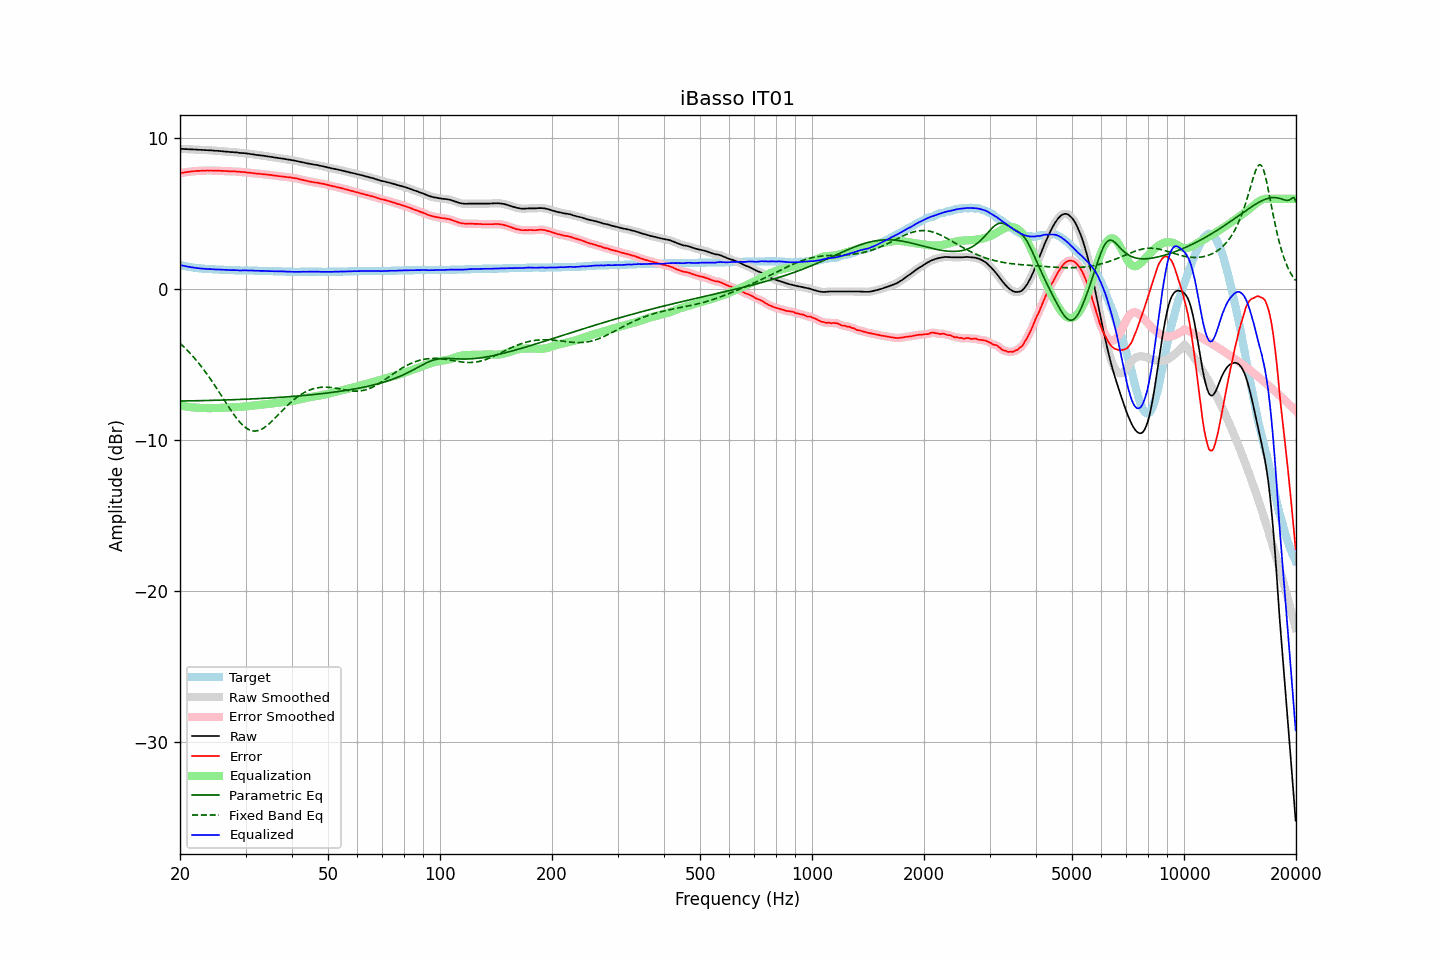

Values plotted in this chart, from the file beside it:
frequency, raw, error, smoothed, error_smoothed, equalization, parametric_eq, fixed_band_eq, equalized_raw, equalized_smoothed, target
20.00, 9.32, 7.70, 9.32, 7.70, -7.70, -7.40, -3.58, 1.62, 1.62, 1.62
20.20, 9.31, 7.72, 9.31, 7.72, -7.72, -7.40, -3.68, 1.59, 1.59, 1.59
20.40, 9.31, 7.74, 9.30, 7.74, -7.74, -7.40, -3.78, 1.57, 1.57, 1.57
20.61, 9.30, 7.75, 9.30, 7.75, -7.76, -7.40, -3.88, 1.54, 1.54, 1.55
20.81, 9.30, 7.77, 9.29, 7.77, -7.77, -7.40, -3.98, 1.52, 1.52, 1.53
21.02, 9.29, 7.78, 9.29, 7.78, -7.79, -7.39, -4.09, 1.50, 1.50, 1.51
21.23, 9.29, 7.80, 9.28, 7.80, -7.80, -7.39, -4.21, 1.49, 1.48, 1.49
21.44, 9.28, 7.81, 9.28, 7.81, -7.81, -7.39, -4.32, 1.46, 1.47, 1.47
21.66, 9.28, 7.83, 9.27, 7.83, -7.82, -7.39, -4.44, 1.45, 1.45, 1.45
21.87, 9.27, 7.83, 9.27, 7.84, -7.83, -7.39, -4.56, 1.43, 1.44, 1.44
22.09, 9.27, 7.85, 9.26, 7.84, -7.84, -7.38, -4.68, 1.42, 1.42, 1.42
22.31, 9.26, 7.85, 9.26, 7.85, -7.85, -7.38, -4.81, 1.41, 1.41, 1.41
22.54, 9.25, 7.85, 9.25, 7.85, -7.86, -7.38, -4.94, 1.39, 1.39, 1.40
22.76, 9.25, 7.86, 9.24, 7.86, -7.86, -7.38, -5.08, 1.38, 1.38, 1.39
22.99, 9.24, 7.86, 9.24, 7.86, -7.87, -7.37, -5.22, 1.37, 1.37, 1.38
23.22, 9.24, 7.87, 9.23, 7.87, -7.87, -7.37, -5.36, 1.37, 1.37, 1.37
23.45, 9.23, 7.87, 9.23, 7.87, -7.87, -7.37, -5.50, 1.35, 1.36, 1.36
23.69, 9.23, 7.88, 9.22, 7.88, -7.87, -7.37, -5.65, 1.35, 1.35, 1.35
23.92, 9.22, 7.87, 9.22, 7.88, -7.87, -7.36, -5.80, 1.34, 1.35, 1.35
24.16, 9.22, 7.88, 9.21, 7.88, -7.87, -7.36, -5.95, 1.34, 1.34, 1.34
24.40, 9.21, 7.87, 9.20, 7.87, -7.87, -7.36, -6.11, 1.33, 1.33, 1.34
24.65, 9.20, 7.87, 9.20, 7.87, -7.87, -7.36, -6.27, 1.33, 1.33, 1.33
24.89, 9.19, 7.86, 9.19, 7.87, -7.87, -7.35, -6.43, 1.32, 1.32, 1.33
25.14, 9.19, 7.87, 9.18, 7.87, -7.87, -7.35, -6.59, 1.32, 1.32, 1.32
25.39, 9.18, 7.86, 9.18, 7.86, -7.86, -7.35, -6.75, 1.31, 1.31, 1.32
25.65, 9.17, 7.86, 9.17, 7.86, -7.86, -7.34, -6.92, 1.31, 1.31, 1.31
25.91, 9.16, 7.85, 9.16, 7.85, -7.85, -7.34, -7.09, 1.30, 1.30, 1.31
26.16, 9.15, 7.85, 9.15, 7.85, -7.85, -7.34, -7.25, 1.30, 1.30, 1.30
26.43, 9.14, 7.84, 9.14, 7.84, -7.84, -7.33, -7.42, 1.29, 1.29, 1.30
26.69, 9.13, 7.84, 9.13, 7.84, -7.84, -7.33, -7.59, 1.29, 1.29, 1.29
26.96, 9.12, 7.83, 9.12, 7.83, -7.83, -7.33, -7.75, 1.28, 1.28, 1.29
27.23, 9.11, 7.82, 9.11, 7.82, -7.83, -7.32, -7.91, 1.28, 1.28, 1.29
27.50, 9.10, 7.82, 9.10, 7.82, -7.82, -7.32, -8.07, 1.27, 1.28, 1.28
27.77, 9.10, 7.82, 9.09, 7.82, -7.82, -7.31, -8.22, 1.28, 1.27, 1.28
28.05, 9.09, 7.82, 9.09, 7.82, -7.81, -7.31, -8.37, 1.27, 1.27, 1.27
28.33, 9.08, 7.81, 9.08, 7.81, -7.81, -7.31, -8.52, 1.27, 1.27, 1.27
28.62, 9.07, 7.80, 9.06, 7.80, -7.80, -7.30, -8.65, 1.27, 1.26, 1.27
28.90, 9.05, 7.79, 9.05, 7.79, -7.79, -7.30, -8.78, 1.25, 1.26, 1.26
29.19, 9.04, 7.78, 9.04, 7.78, -7.79, -7.29, -8.90, 1.25, 1.25, 1.26
29.48, 9.04, 7.78, 9.03, 7.78, -7.78, -7.29, -9.00, 1.26, 1.26, 1.26
29.78, 9.03, 7.77, 9.03, 7.77, -7.77, -7.29, -9.10, 1.26, 1.26, 1.26
30.08, 9.02, 7.76, 9.01, 7.76, -7.76, -7.28, -9.18, 1.26, 1.26, 1.26
30.38, 9.00, 7.74, 9.00, 7.75, -7.75, -7.28, -9.25, 1.25, 1.25, 1.26
30.68, 8.99, 7.74, 8.98, 7.74, -7.73, -7.27, -9.31, 1.25, 1.25, 1.25
30.99, 8.97, 7.72, 8.97, 7.72, -7.72, -7.27, -9.35, 1.24, 1.25, 1.25
31.30, 8.96, 7.71, 8.95, 7.71, -7.71, -7.26, -9.38, 1.25, 1.24, 1.25
31.61, 8.94, 7.69, 8.94, 7.69, -7.70, -7.26, -9.39, 1.24, 1.24, 1.25
31.93, 8.92, 7.68, 8.92, 7.68, -7.68, -7.25, -9.39, 1.23, 1.24, 1.24
32.24, 8.91, 7.67, 8.91, 7.67, -7.67, -7.25, -9.37, 1.23, 1.23, 1.24
32.57, 8.90, 7.67, 8.89, 7.66, -7.66, -7.24, -9.35, 1.23, 1.23, 1.23
32.89, 8.88, 7.65, 8.88, 7.65, -7.65, -7.23, -9.31, 1.22, 1.23, 1.23
33.22, 8.87, 7.64, 8.87, 7.64, -7.64, -7.23, -9.25, 1.22, 1.22, 1.23
33.55, 8.86, 7.63, 8.85, 7.63, -7.63, -7.22, -9.19, 1.22, 1.22, 1.23
33.89, 8.84, 7.62, 8.84, 7.62, -7.62, -7.22, -9.12, 1.22, 1.22, 1.22
34.23, 8.83, 7.61, 8.82, 7.61, -7.61, -7.21, -9.04, 1.22, 1.21, 1.22
34.57, 8.81, 7.60, 8.81, 7.60, -7.60, -7.21, -8.95, 1.21, 1.21, 1.21
34.92, 8.79, 7.58, 8.79, 7.58, -7.58, -7.20, -8.86, 1.20, 1.21, 1.21
35.27, 8.78, 7.57, 8.77, 7.57, -7.57, -7.19, -8.76, 1.21, 1.20, 1.21
35.62, 8.76, 7.55, 8.76, 7.55, -7.55, -7.19, -8.65, 1.20, 1.20, 1.21
35.97, 8.74, 7.54, 8.74, 7.54, -7.54, -7.18, -8.54, 1.20, 1.20, 1.20
... 635 more rows
